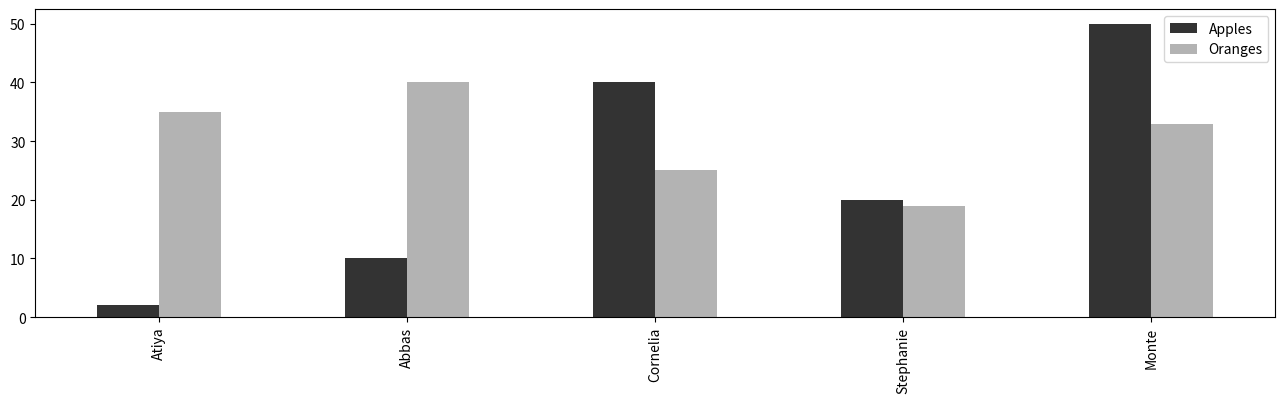
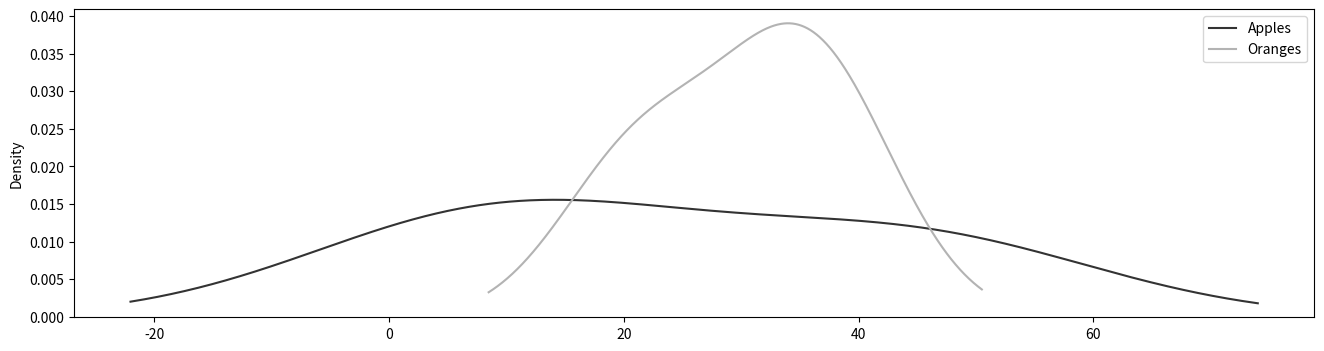
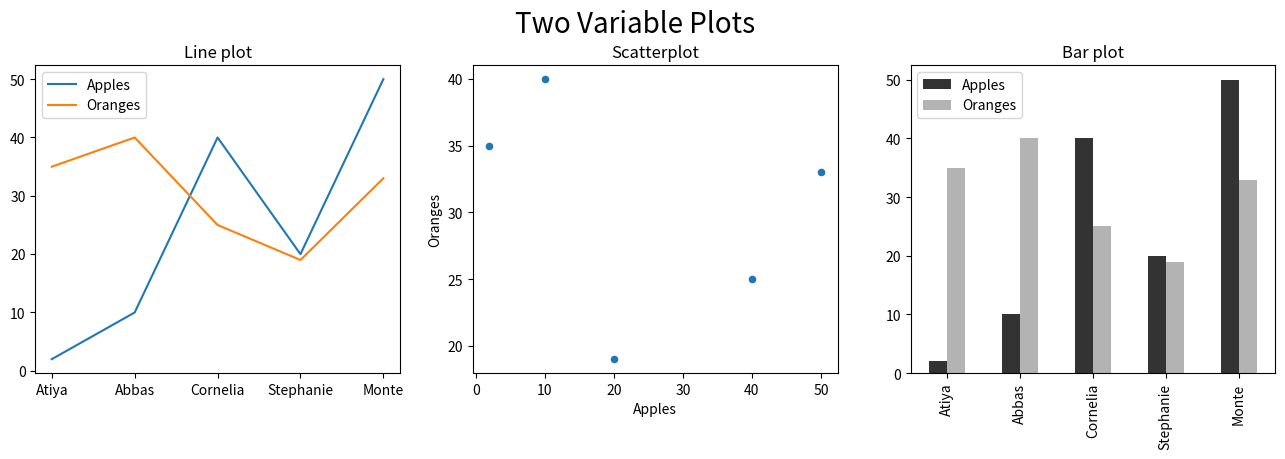
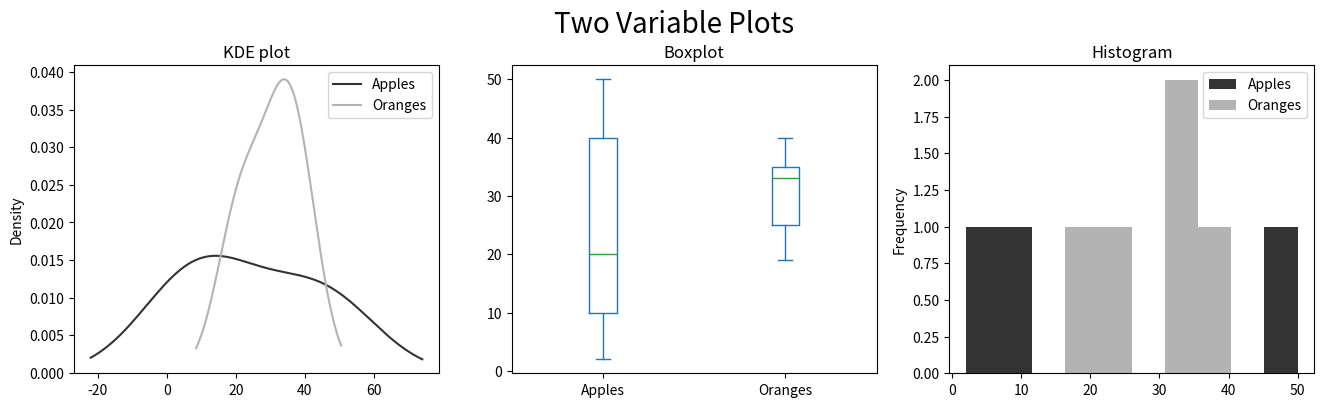
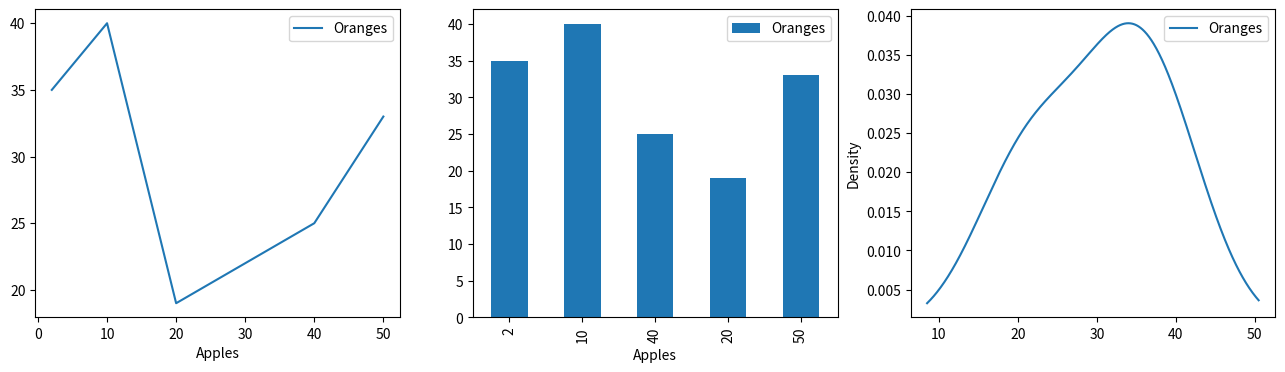

Write the Python code that produced these figures, in order.
import pandas as pd
import numpy  as np
import matplotlib.pyplot as plt

df = pd.DataFrame(index=['Atiya','Abbas','Cornelia',
                         'Stephanie','Monte'],
                  data={'Apples':[2,10,40,20,50],
                        'Oranges':[35,40,25,19,33]})

print(df)
color = ['.2','.7']
ax  =df.plot.bar(color=color,figsize=(16,4))
ax.get_figure().savefig('c13-pdemo-bar1.png')

ax = df.plot.kde(color = color,figsize=(16,4))
ax.get_figure().savefig('c13-pdemo-kde1.png')

fig,(ax1,ax2,ax3) = plt.subplots(1,3,figsize=(16,4))
fig.suptitle('Two Variable Plots',size=20,y=1.02)
df.plot.line(ax=ax1,title='Line plot')
df.plot.scatter(x='Apples',y='Oranges',
                ax=ax2,title='Scatterplot')
df.plot.bar(color=color,ax=ax3,title='Bar plot')
fig.savefig('c13-pdemo-scat.png')

fig,(ax1,ax2,ax3) = plt.subplots(1,3,figsize=(16,4))
fig.suptitle('Two Variable Plots',size=20,y=1.02)
df.plot.kde(color=color,ax=ax1,title='KDE plot')
df.plot.box(ax=ax2,title='Boxplot')
df.plot.hist(color=color,ax=ax3,title='Histogram')
fig.savefig('c13-pdemo-kde2.png')

fig,(ax1,ax2,ax3) = plt.subplots(1,3,figsize=(16,4))
df.sort_values('Apples').plot.line(x='Apples',y='Oranges',
                                   ax=ax1)
df.plot.bar(x='Apples',y='Oranges',ax=ax2)
df.plot.kde(x='Apples',ax=ax3)
fig.savefig('c13-pdemo-kde.png')